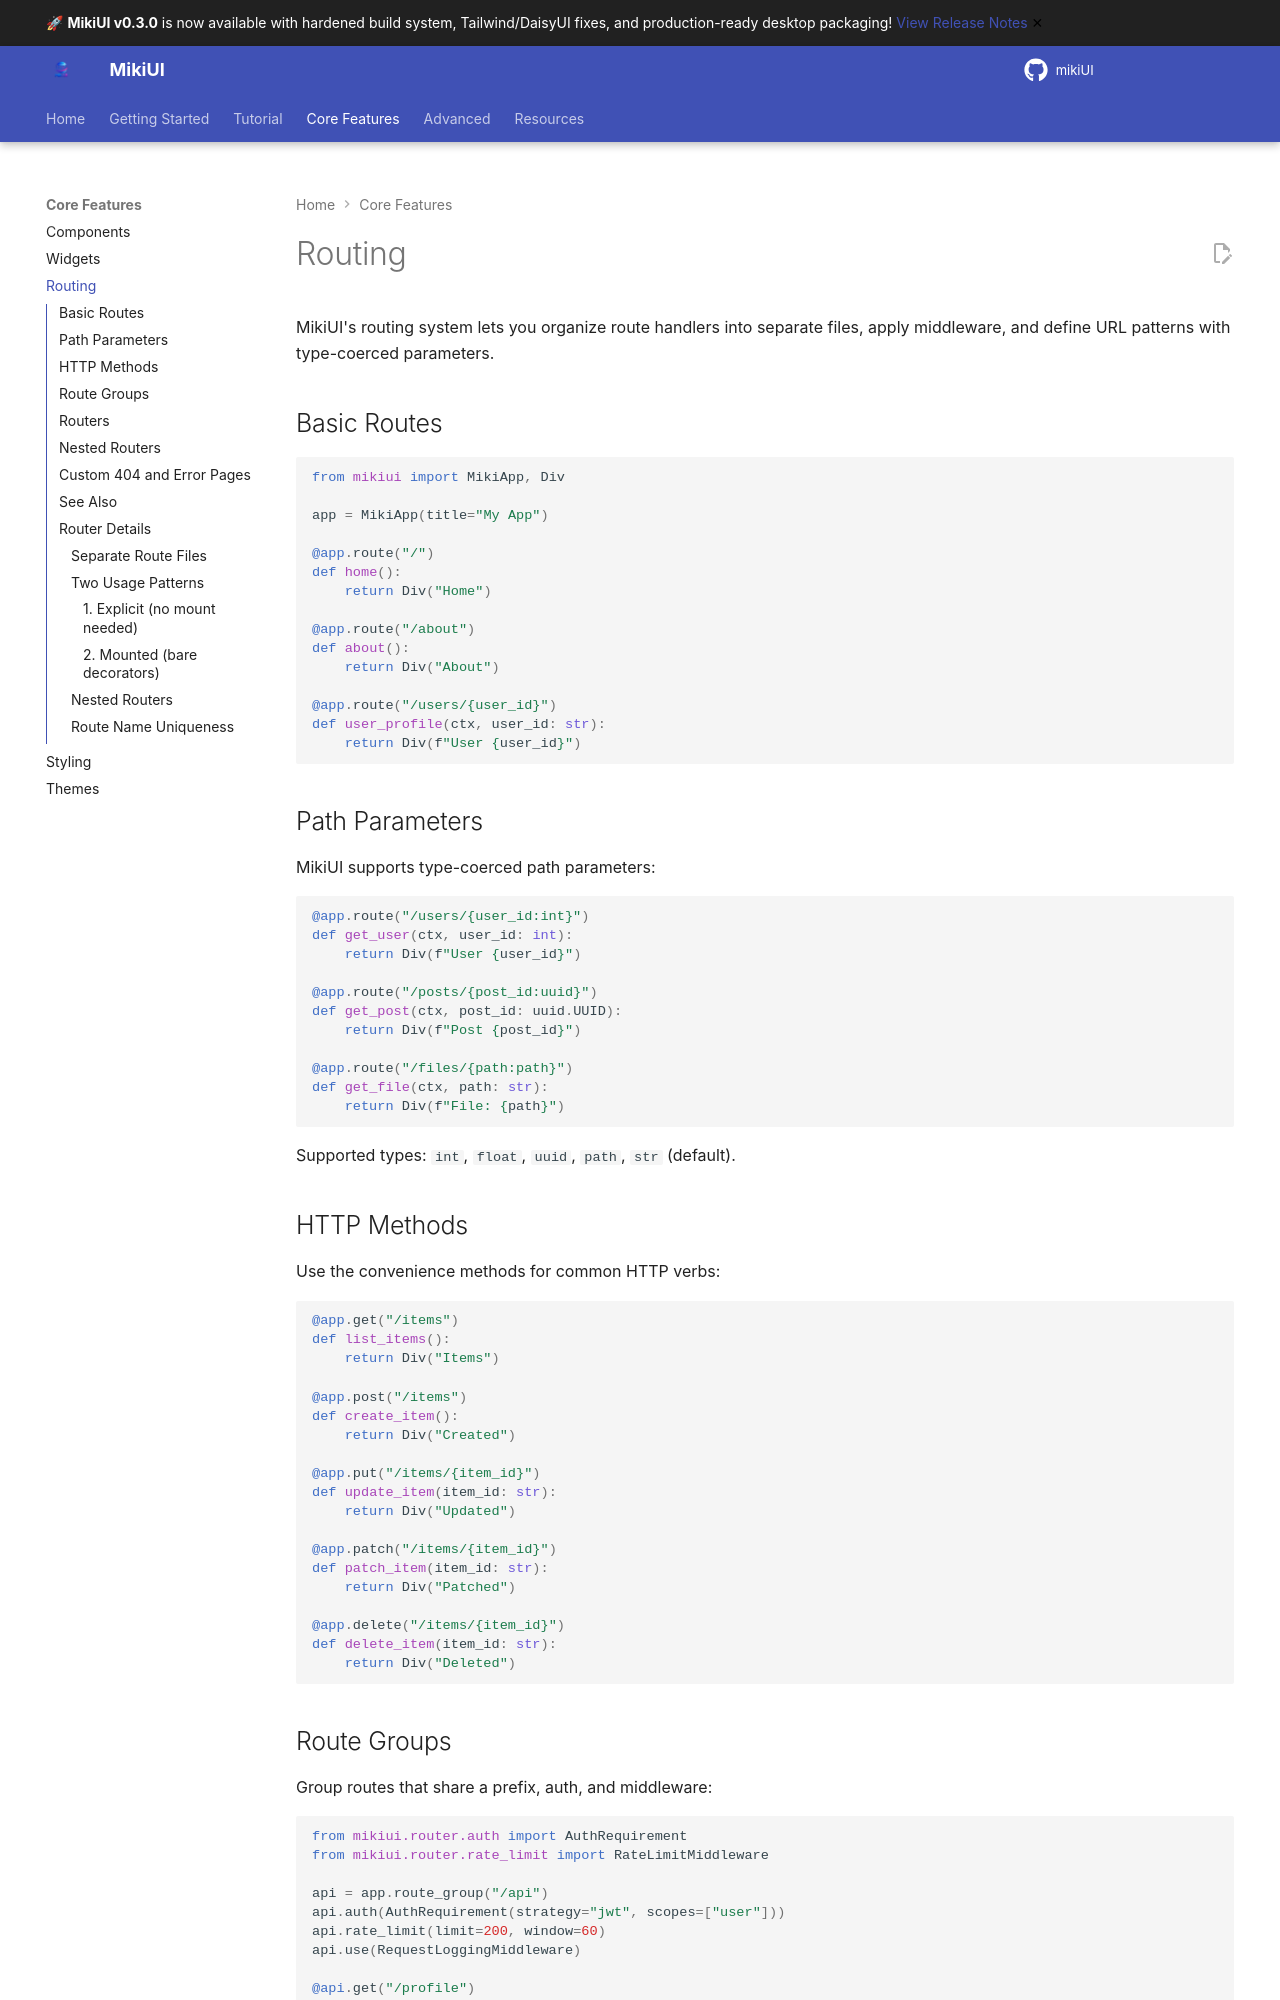

repository: alainmiki/mikiUI · page: guide/routing/index.html · generator: mkdocs

# Routing

MikiUI's routing system lets you organize route handlers into separate files, apply middleware, and define URL patterns with type-coerced parameters.

## Basic Routes

```python
from mikiui import MikiApp, Div

app = MikiApp(title="My App")

@app.route("/")
def home():
    return Div("Home")

@app.route("/about")
def about():
    return Div("About")

@app.route("/users/{user_id}")
def user_profile(ctx, user_id: str):
    return Div(f"User {user_id}")
```

## Path Parameters

MikiUI supports type-coerced path parameters:

```python
@app.route("/users/{user_id:int}")
def get_user(ctx, user_id: int):
    return Div(f"User {user_id}")

@app.route("/posts/{post_id:uuid}")
def get_post(ctx, post_id: uuid.UUID):
    return Div(f"Post {post_id}")

@app.route("/files/{path:path}")
def get_file(ctx, path: str):
    return Div(f"File: {path}")
```

Supported types: `int`, `float`, `uuid`, `path`, `str` (default).

## HTTP Methods

Use the convenience methods for common HTTP verbs:

```python
@app.get("/items")
def list_items():
    return Div("Items")

@app.post("/items")
def create_item():
    return Div("Created")

@app.put("/items/{item_id}")
def update_item(item_id: str):
    return Div("Updated")

@app.patch("/items/{item_id}")
def patch_item(item_id: str):
    return Div("Patched")

@app.delete("/items/{item_id}")
def delete_item(item_id: str):
    return Div("Deleted")
```
